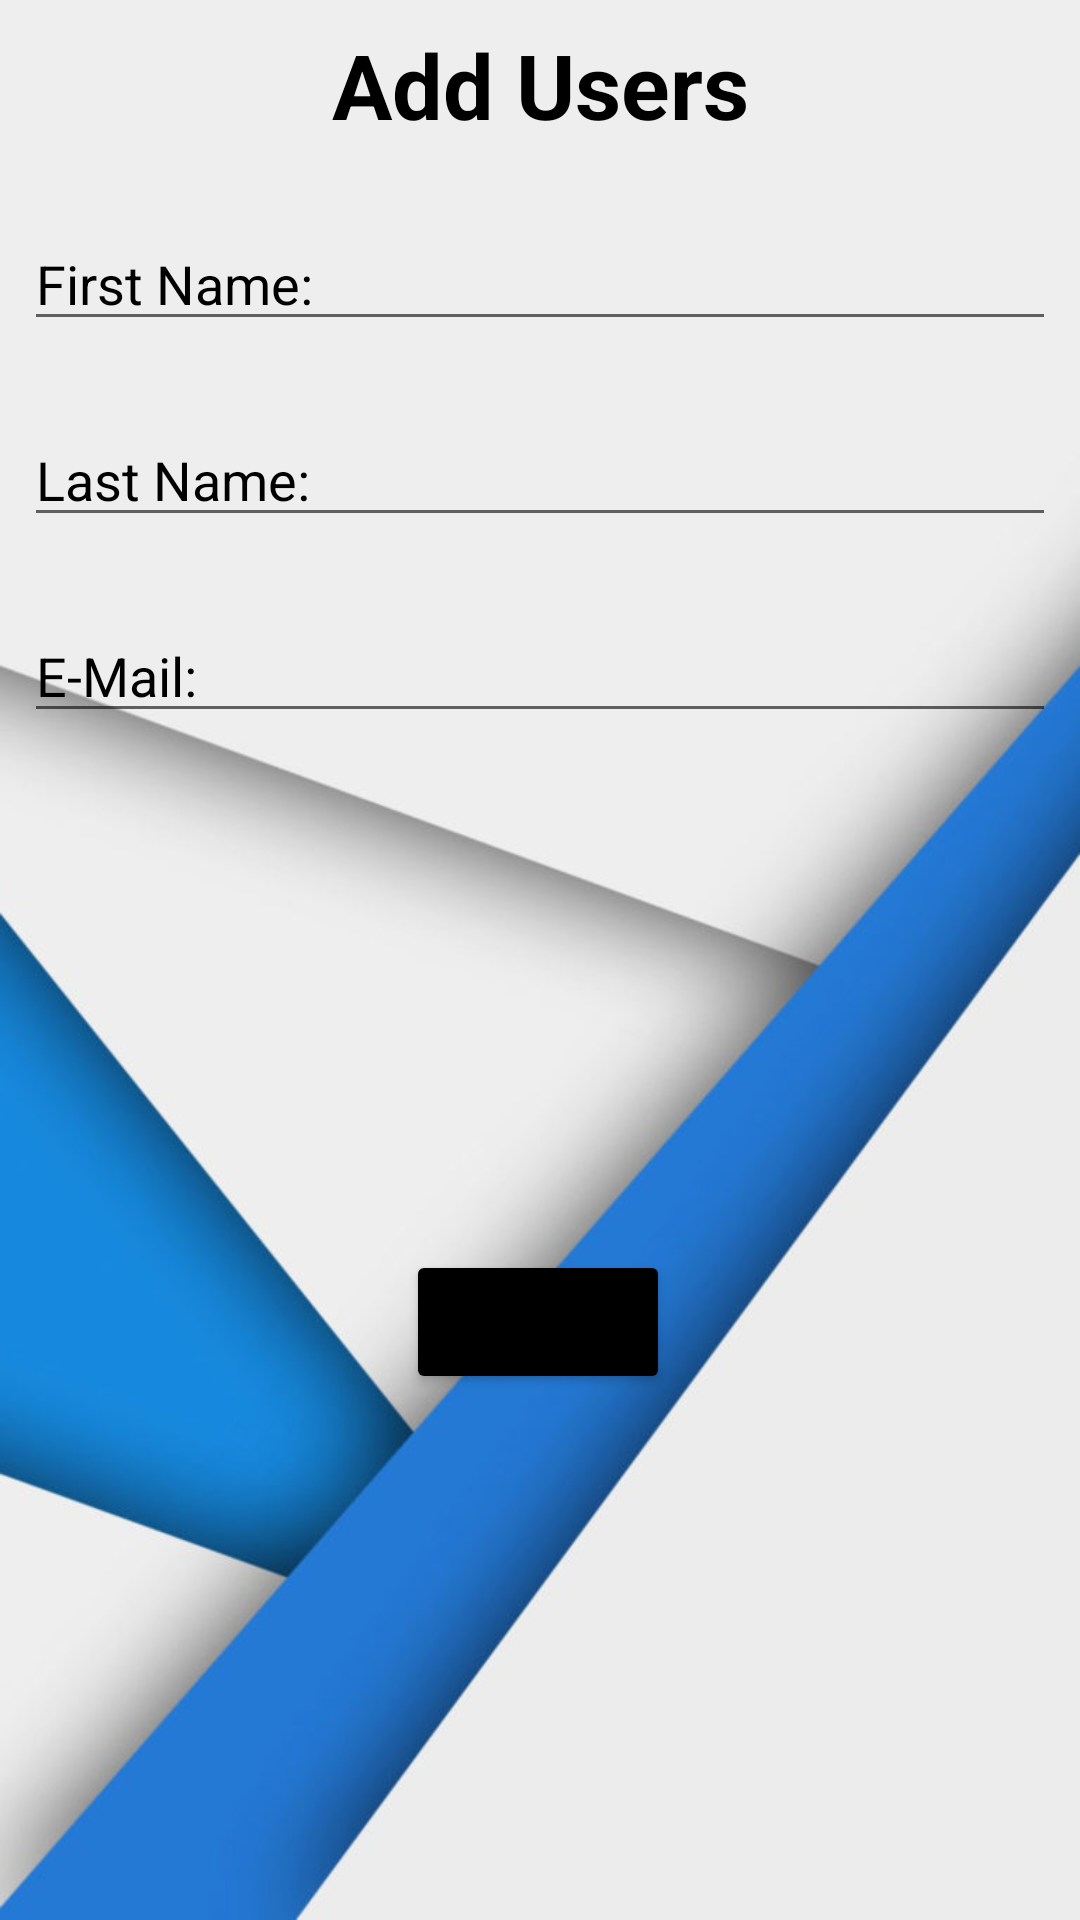

Reconstruct the res/layout file that produces this screen, plus the resources it refers to.
<!-- AndroidManifest.xml: application theme Theme.Users_add_delate_update -->
<!-- res/layout/fragment_add_users.xml -->
<?xml version="1.0" encoding="utf-8"?>
<androidx.constraintlayout.widget.ConstraintLayout xmlns:android="http://schemas.android.com/apk/res/android"
    xmlns:app="http://schemas.android.com/apk/res-auto"
    xmlns:tools="http://schemas.android.com/tools"
    android:layout_width="match_parent"
    android:layout_height="match_parent"
    android:background="@drawable/background">

    <TextView
        android:textStyle="bold"
        android:layout_marginTop="8dp"
        android:id="@+id/textView2"
        android:layout_width="wrap_content"
        android:layout_height="wrap_content"
        android:text="Add Users"
        android:textColor="@color/black"
        android:textSize="30sp"
        app:layout_constraintEnd_toEndOf="parent"
        app:layout_constraintStart_toStartOf="parent"
        app:layout_constraintTop_toTopOf="parent" />

    <EditText
        android:layout_marginTop="24dp"
        android:id="@+id/ETaddFirstName"
        android:layout_width="0dp"
        android:layout_height="wrap_content"
        android:layout_marginStart="8dp"
        android:layout_marginEnd="8dp"
        android:hint="First Name:"
        android:inputType="text"
        android:textColor="@color/black"
        android:textColorHint="@color/black"
        app:layout_constraintEnd_toEndOf="parent"
        app:layout_constraintHorizontal_bias="0.0"
        app:layout_constraintStart_toStartOf="parent"
        app:layout_constraintTop_toBottomOf="@+id/textView2" />

    <EditText
        android:textColor="@color/black"
        android:textColorHint="@color/black"
        android:id="@+id/ETAddLastName"
        android:layout_width="0dp"
        android:layout_height="wrap_content"
        android:layout_marginStart="8dp"
        android:layout_marginTop="24dp"
        android:layout_marginEnd="8dp"
        android:hint="Last Name:"
        android:inputType="text"
        app:layout_constraintEnd_toEndOf="parent"
        app:layout_constraintStart_toStartOf="parent"
        app:layout_constraintTop_toBottomOf="@id/ETaddFirstName" />

    <EditText
        android:textColor="@color/black"
        android:textColorHint="@color/black"
        android:id="@+id/ETAddEmail"
        android:layout_width="0dp"
        android:layout_height="wrap_content"
        android:layout_marginStart="8dp"
        android:layout_marginTop="24dp"
        android:layout_marginEnd="8dp"
        android:hint="E-Mail:"
        android:inputType="textEmailAddress"
        app:layout_constraintEnd_toEndOf="parent"
        app:layout_constraintStart_toStartOf="parent"
        app:layout_constraintTop_toBottomOf="@id/ETAddLastName" />

    <Button
        android:id="@+id/BTNsend"
        android:layout_width="wrap_content"
        android:layout_height="wrap_content"
        android:text="send"
        android:backgroundTint="@color/black"
        app:layout_constraintBottom_toBottomOf="parent"
        app:layout_constraintEnd_toEndOf="parent"
        app:layout_constraintHorizontal_bias="0.498"
        app:layout_constraintStart_toStartOf="parent"
        app:layout_constraintTop_toBottomOf="@+id/ETAddEmail"
        app:layout_constraintVertical_bias="0.496" />

</androidx.constraintlayout.widget.ConstraintLayout>
<!-- resources referenced by this layout -->
<resources>
  <color name="black">#FF000000</color>
  <!-- drawable background: jpg bitmap (drawable, 45467 bytes) -->
  <style name="Theme.Users_add_delate_update" parent="Theme.MaterialComponents.DayNight.NoActionBar">
          
          <item name="colorPrimary">@color/purple_500</item>
          <item name="colorPrimaryVariant">@color/purple_700</item>
          <item name="colorOnPrimary">@color/white</item>
          
          <item name="colorSecondary">@color/teal_200</item>
          <item name="colorSecondaryVariant">@color/teal_700</item>
          <item name="colorOnSecondary">@color/black</item>
          
          <item name="android:statusBarColor" tools:targetApi="l">?attr/colorPrimaryVariant</item>
          
      </style>
  <color name="purple_500">#FF6200EE</color>
  <color name="purple_700">#FF3700B3</color>
  <color name="white">#FFFFFFFF</color>
  <color name="teal_200">#FF03DAC5</color>
  <color name="teal_700">#473028</color>
</resources>
